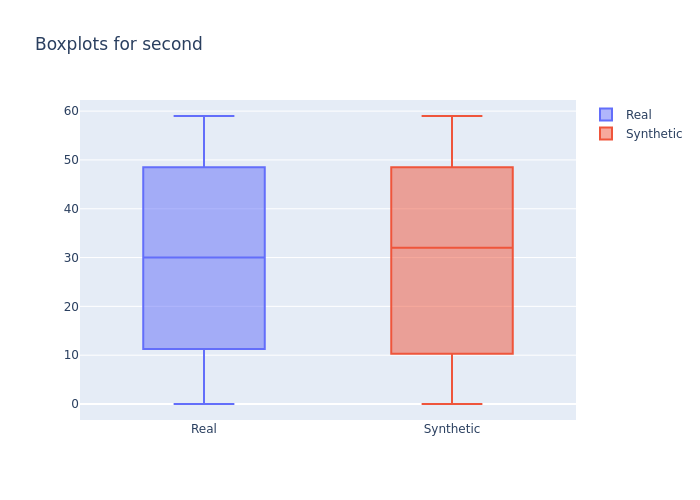

The table this chart was drawn from, first rows:
min, 1st_quantile, mean, median, 3rd_quantile, max
0.0, 15.0, 29.69, 30.0, 45.0, 59.0
0.0, 13.75, 29.79, 32.0, 45.0, 59.0
